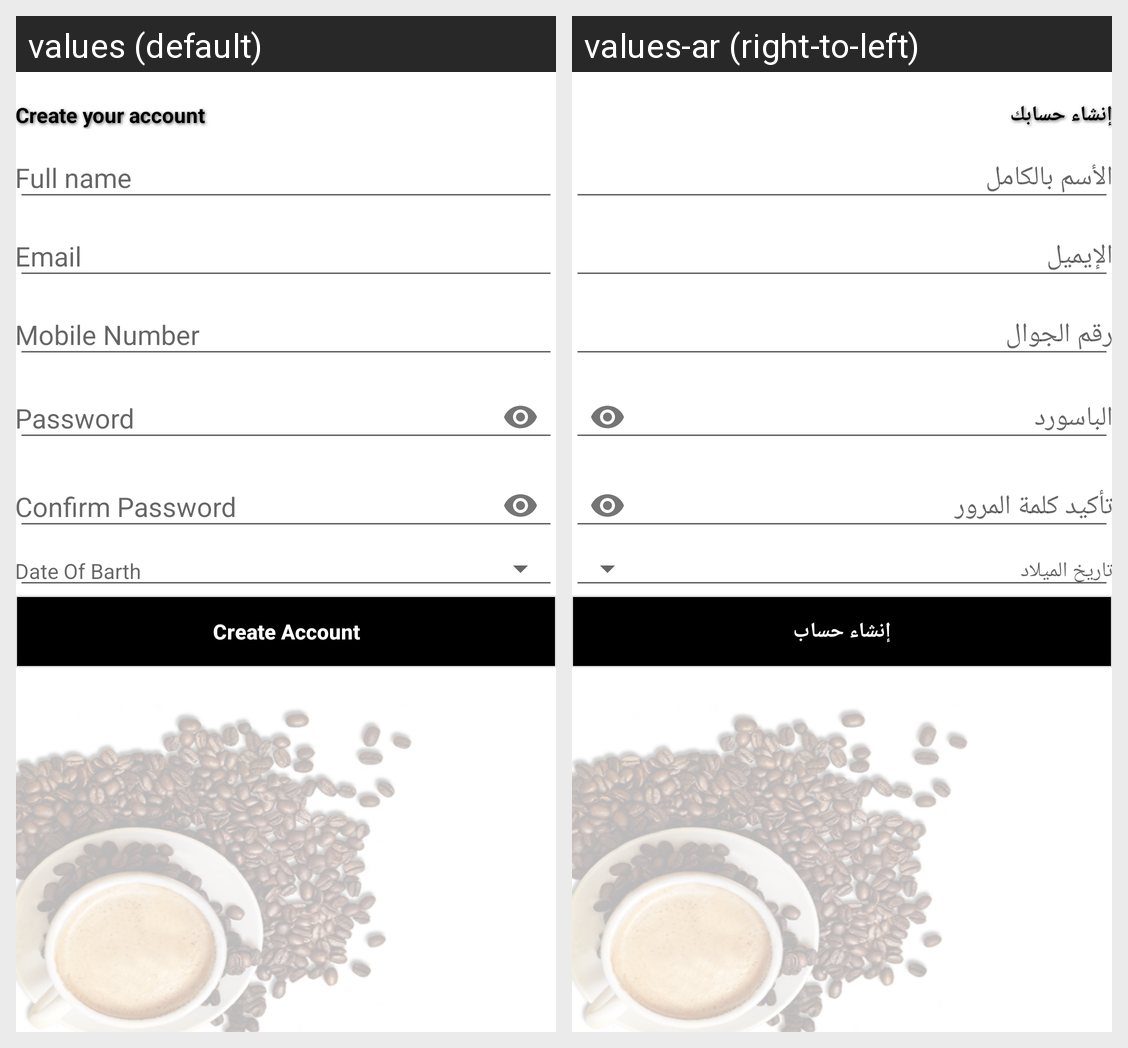

The same Android screen rendered under two of its app's locales, left to right. List the strings drawn on it with the default value and each locale's translation.
Android screen res/layout/fragment_create_account.xml rendered under 2 locales, left to right: values (default), values-ar (right-to-left). Device: Nexus 5 (rendered at 1080×1920; each locale shown at half size, 540×960, under a caption strip naming it); theme AppTheme.
Strings drawn on this screen, with the default value and each locale's value (text and hints the layout hard-codes, and strings that could not be matched under every locale, appear in the picture but are not listed):

create_account
  values: Create Account
  values-ar: إنشاء حساب

create_your_account
  values: Create your account
  values-ar: إنشاء حسابك

date_of_barth
  values: Date Of Barth
  values-ar: تاريخ الميلاد
